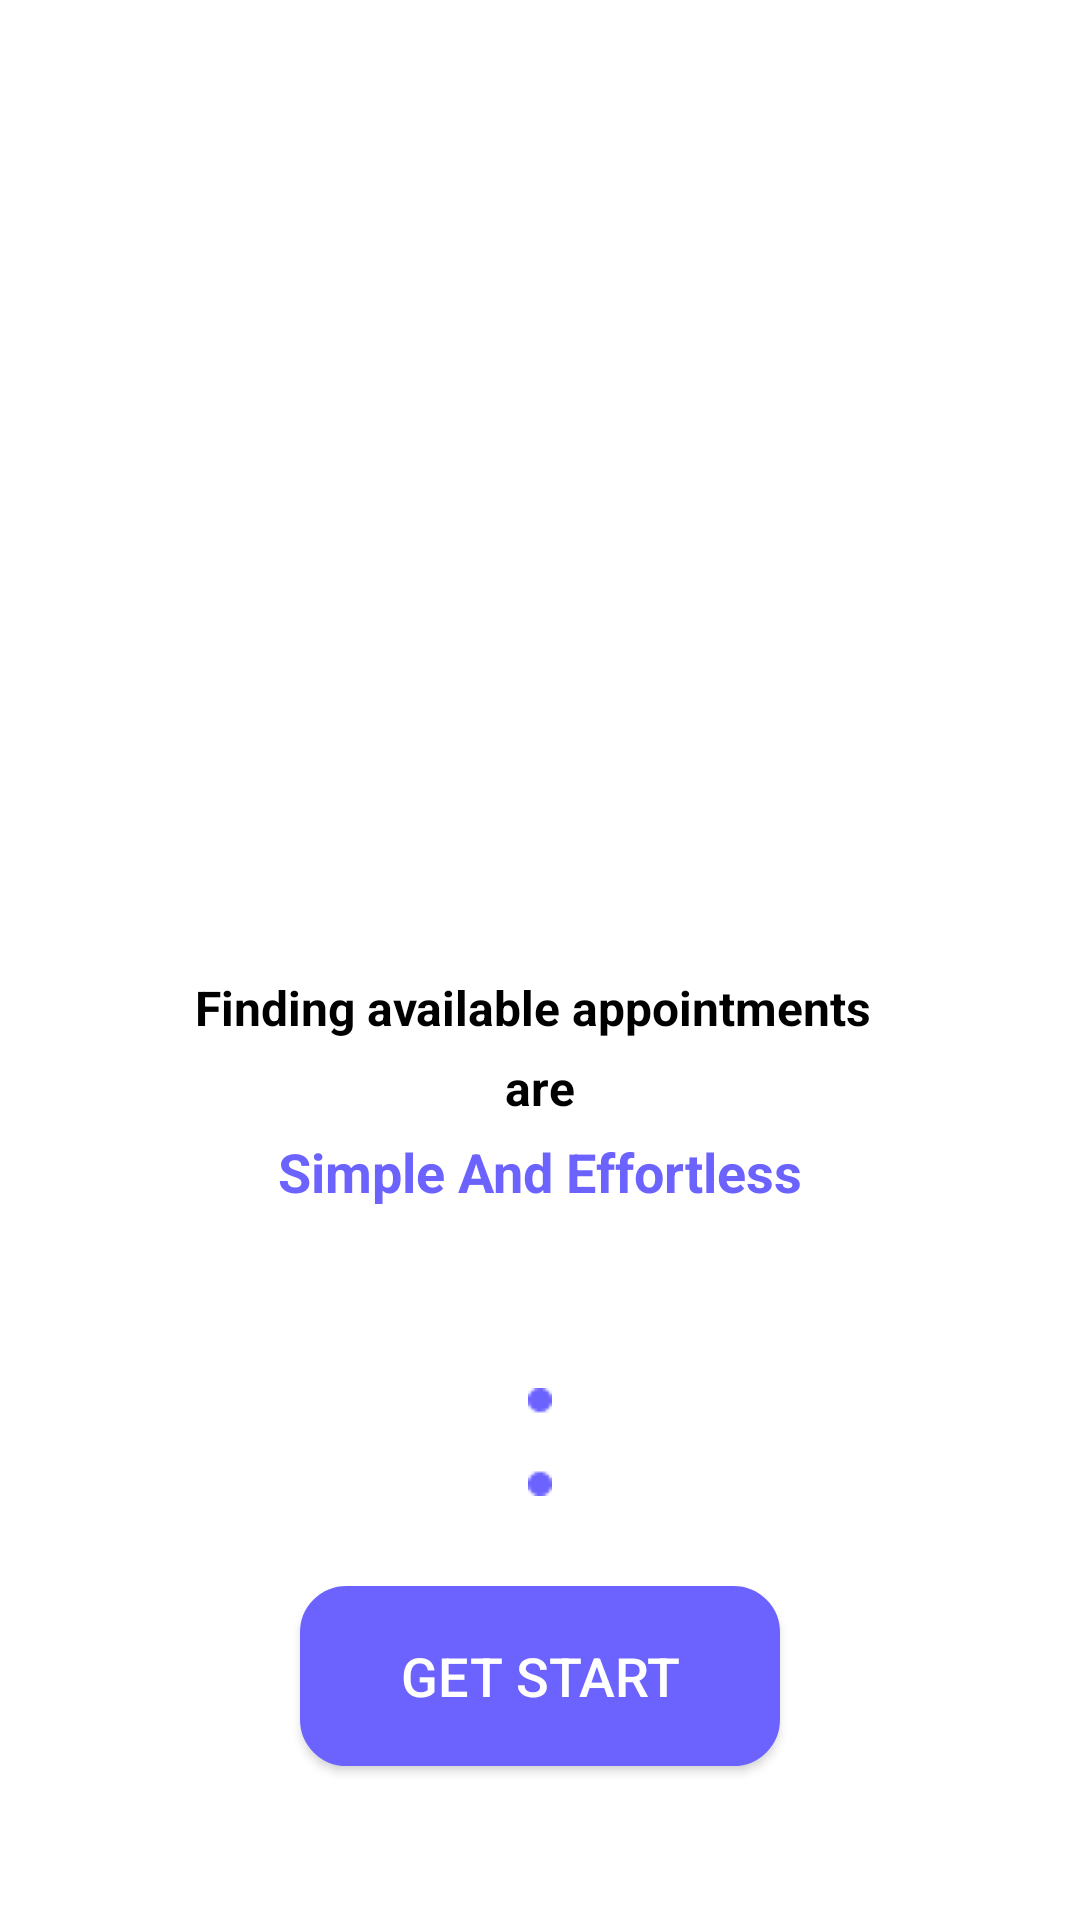

Android layout source for this screen:
<!-- AndroidManifest.xml: application theme AppTheme -->
<!-- res/layout/frag_intro2.xml -->
<?xml version="1.0" encoding="utf-8"?>
<RelativeLayout xmlns:android="http://schemas.android.com/apk/res/android"
    xmlns:tools="http://schemas.android.com/tools"
    android:layout_width="match_parent"
    android:layout_height="match_parent"
    android:background="@color/white"
    tools:context=".intro2">

    <ImageView
        android:id="@+id/img_intro2_bg"
        android:layout_width="300dp"
        android:layout_height="200dp"
        android:src="@drawable/intro2_bg"
        android:layout_centerHorizontal="true"
        android:layout_marginTop="100dp"/>

    <TextView
        android:id="@+id/txt1"
        android:layout_width="wrap_content"
        android:layout_height="wrap_content"
        android:text="Finding available appointments "
        android:layout_below="@+id/img_intro2_bg"
        android:layout_centerHorizontal="true"
        android:layout_marginTop="25dp"
        android:textColor="@color/black"
        android:textSize="16dp"
        android:textStyle="bold"/>

    <TextView
        android:id="@+id/txt2"
        android:layout_width="wrap_content"
        android:layout_height="wrap_content"
        android:text="are"
        android:layout_below="@+id/txt1"
        android:layout_centerHorizontal="true"
        android:layout_marginTop="5dp"
        android:textColor="@color/black"
        android:textSize="16dp"
        android:textStyle="bold"/>

    <TextView
        android:id="@+id/txt3"
        android:layout_width="wrap_content"
        android:layout_height="wrap_content"
        android:text="Simple And Effortless"
        android:layout_below="@+id/txt2"
        android:layout_centerHorizontal="true"
        android:layout_marginTop="5dp"
        android:textColor="@color/themeColor"
        android:textSize="18dp"
        android:textStyle="bold"/>

    <ImageView
        android:id="@+id/img_intro2_bg2"
        android:layout_width="wrap_content"
        android:layout_height="wrap_content"
        android:layout_centerHorizontal="true"
        android:layout_below="@+id/txt3"
        android:src="@drawable/intro2_bg1"
        android:layout_marginTop="60dp"/>

    <Button
        android:id="@+id/btn_Next"
        android:layout_width="160dp"
        android:layout_marginTop="30dp"
        android:layout_height="60dp"
        android:text="Get Start"
        android:layout_below="@+id/img_intro2_bg2"
        android:layout_centerHorizontal="true"
        android:textSize="18sp"
        android:textColor="@color/white"
        android:background="@drawable/rounded_et"
        android:backgroundTint="@color/themeColor"/>

</RelativeLayout>
<!-- resources referenced by this layout -->
<resources>
  <color name="black">#000000</color>
  <color name="themeColor">#6C63FF</color>
  <color name="white">#ffffff</color>
  <!-- drawable intro2_bg1: png bitmap (drawable, 244 bytes) -->
  <!-- drawable rounded_et (drawable-v24) -->
  <?xml version="1.0" encoding="utf-8"?>
  <shape xmlns:android="http://schemas.android.com/apk/res/android"
      android:shape="rectangle"
      android:padding="10dp">
  
      <solid android:color="@color/white" />
      <corners
          android:bottomRightRadius="15dp"
          android:bottomLeftRadius="15dp"
          android:topLeftRadius="15dp"
          android:topRightRadius="15dp" />
  
      <stroke
          android:color="@color/themeColor"
          android:width="1dp"/>
  </shape>
  <style name="AppTheme" parent="Theme.MaterialComponents.Light.NoActionBar">
          
          <item name="colorPrimary">@color/themeColor</item>
          <item name="colorPrimaryDark">@color/themeColor</item>
          <item name="colorAccent">@color/themeColor</item>
      </style>
</resources>
